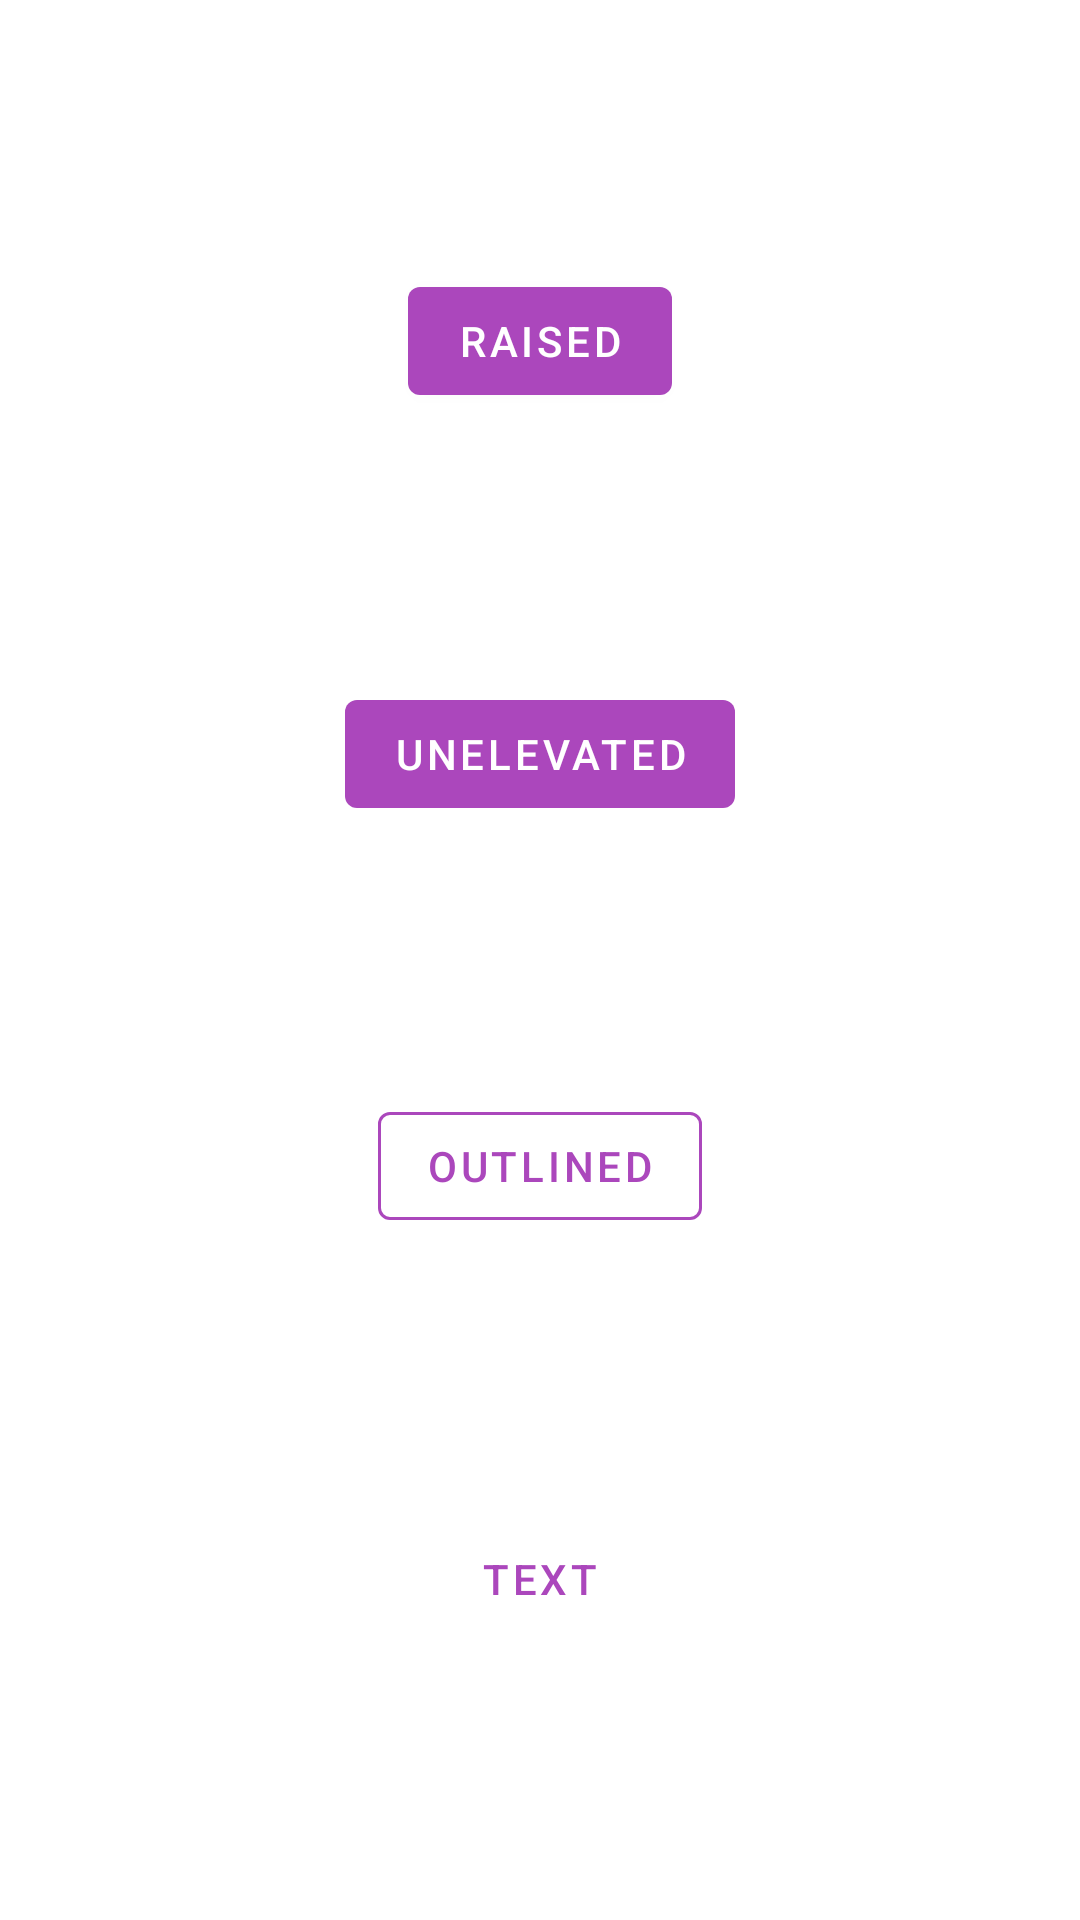

Layout XML and referenced resources for this Android screen:
<!-- AndroidManifest.xml: application theme NewTheme -->
<!-- res/layout/activity_buttons.xml -->
<?xml version="1.0" encoding="utf-8"?>
<androidx.constraintlayout.widget.ConstraintLayout
        xmlns:android="http://schemas.android.com/apk/res/android"
        xmlns:tools="http://schemas.android.com/tools"
        xmlns:app="http://schemas.android.com/apk/res-auto"
        android:layout_width="match_parent"
        android:layout_height="match_parent"
        tools:context=".components.ButtonsActivity">

    <com.google.android.material.button.MaterialButton
            android:text="@string/raised"
            style="@style/Widget.MaterialComponents.Button"
            android:layout_width="wrap_content"
            android:layout_height="wrap_content"
            android:id="@+id/buttons_button"
            app:layout_constraintEnd_toEndOf="parent"
            app:layout_constraintStart_toStartOf="parent"
            app:layout_constraintTop_toTopOf="parent"
            app:layout_constraintBottom_toTopOf="@+id/buttons_unelevated"/>

    <com.google.android.material.button.MaterialButton
            android:text="@string/unelevated"
            style="@style/Widget.MaterialComponents.Button.UnelevatedButton"
            android:layout_width="wrap_content"
            android:layout_height="wrap_content"
            android:id="@+id/buttons_unelevated"
            app:layout_constraintEnd_toEndOf="parent"
            app:layout_constraintStart_toStartOf="parent"
            app:layout_constraintTop_toBottomOf="@+id/buttons_button"
            app:layout_constraintBottom_toTopOf="@+id/buttons_outlined"/>

    <com.google.android.material.button.MaterialButton
            android:text="@string/outlined"
            style="@style/Widget.MaterialComponents.Button.OutlinedButton"
            android:layout_width="wrap_content"
            android:layout_height="wrap_content"
            android:id="@+id/buttons_outlined"
            app:strokeColor="@color/primaryColor"
            app:layout_constraintEnd_toEndOf="parent"
            app:layout_constraintStart_toStartOf="parent"
            app:layout_constraintTop_toBottomOf="@+id/buttons_unelevated"
            app:layout_constraintBottom_toTopOf="@+id/buttons_text"/>

    <com.google.android.material.button.MaterialButton
            android:text="@string/text"
            style="@style/Widget.MaterialComponents.Button.TextButton"
            android:layout_width="wrap_content"
            android:layout_height="wrap_content"
            android:id="@+id/buttons_text"
            app:layout_constraintEnd_toEndOf="parent"
            app:layout_constraintStart_toStartOf="parent"
            app:layout_constraintBottom_toBottomOf="parent"
            app:layout_constraintTop_toBottomOf="@+id/buttons_outlined"/>

</androidx.constraintlayout.widget.ConstraintLayout>
<!-- resources referenced by this layout -->
<resources>
  <color name="primaryColor">#ab47bc</color>
  <string name="outlined">OUTLINED</string>
  <string name="raised">RAISED</string>
  <string name="text">TEXT</string>
  <string name="unelevated">UNELEVATED</string>
  <style name="NewTheme" parent="Theme.MaterialComponents.DayNight.NoActionBar">
  
          <item name="colorPrimary">@color/primaryColor</item>
          <item name="colorPrimaryDark">@color/primaryDarkColor</item>
          <item name="colorPrimaryVariant">@color/primaryLightColor</item>
          <item name="colorSecondary">@color/secondaryColor</item>
          <item name="colorSecondaryVariant">@color/secondaryLightColor</item>
          <item name="android:textColorPrimary">@color/primaryTextColor</item>
          <item name="android:textColorSecondary">@color/secondaryTextColor</item>
          <item name="android:windowLightStatusBar" tools:targetApi="m">true</item>
          <item name="colorControlActivated">@color/colorControlActivated</item>
  
      </style>
  <color name="primaryDarkColor">#790e8b</color>
  <color name="primaryLightColor">#df78ef</color>
  <color name="secondaryColor">#ffd600</color>
  <color name="secondaryLightColor">#ffff52</color>
  <color name="primaryTextColor">#ffffff</color>
  <color name="secondaryTextColor">#000000</color>
  <color name="colorControlActivated">#FBB8AC</color>
</resources>
